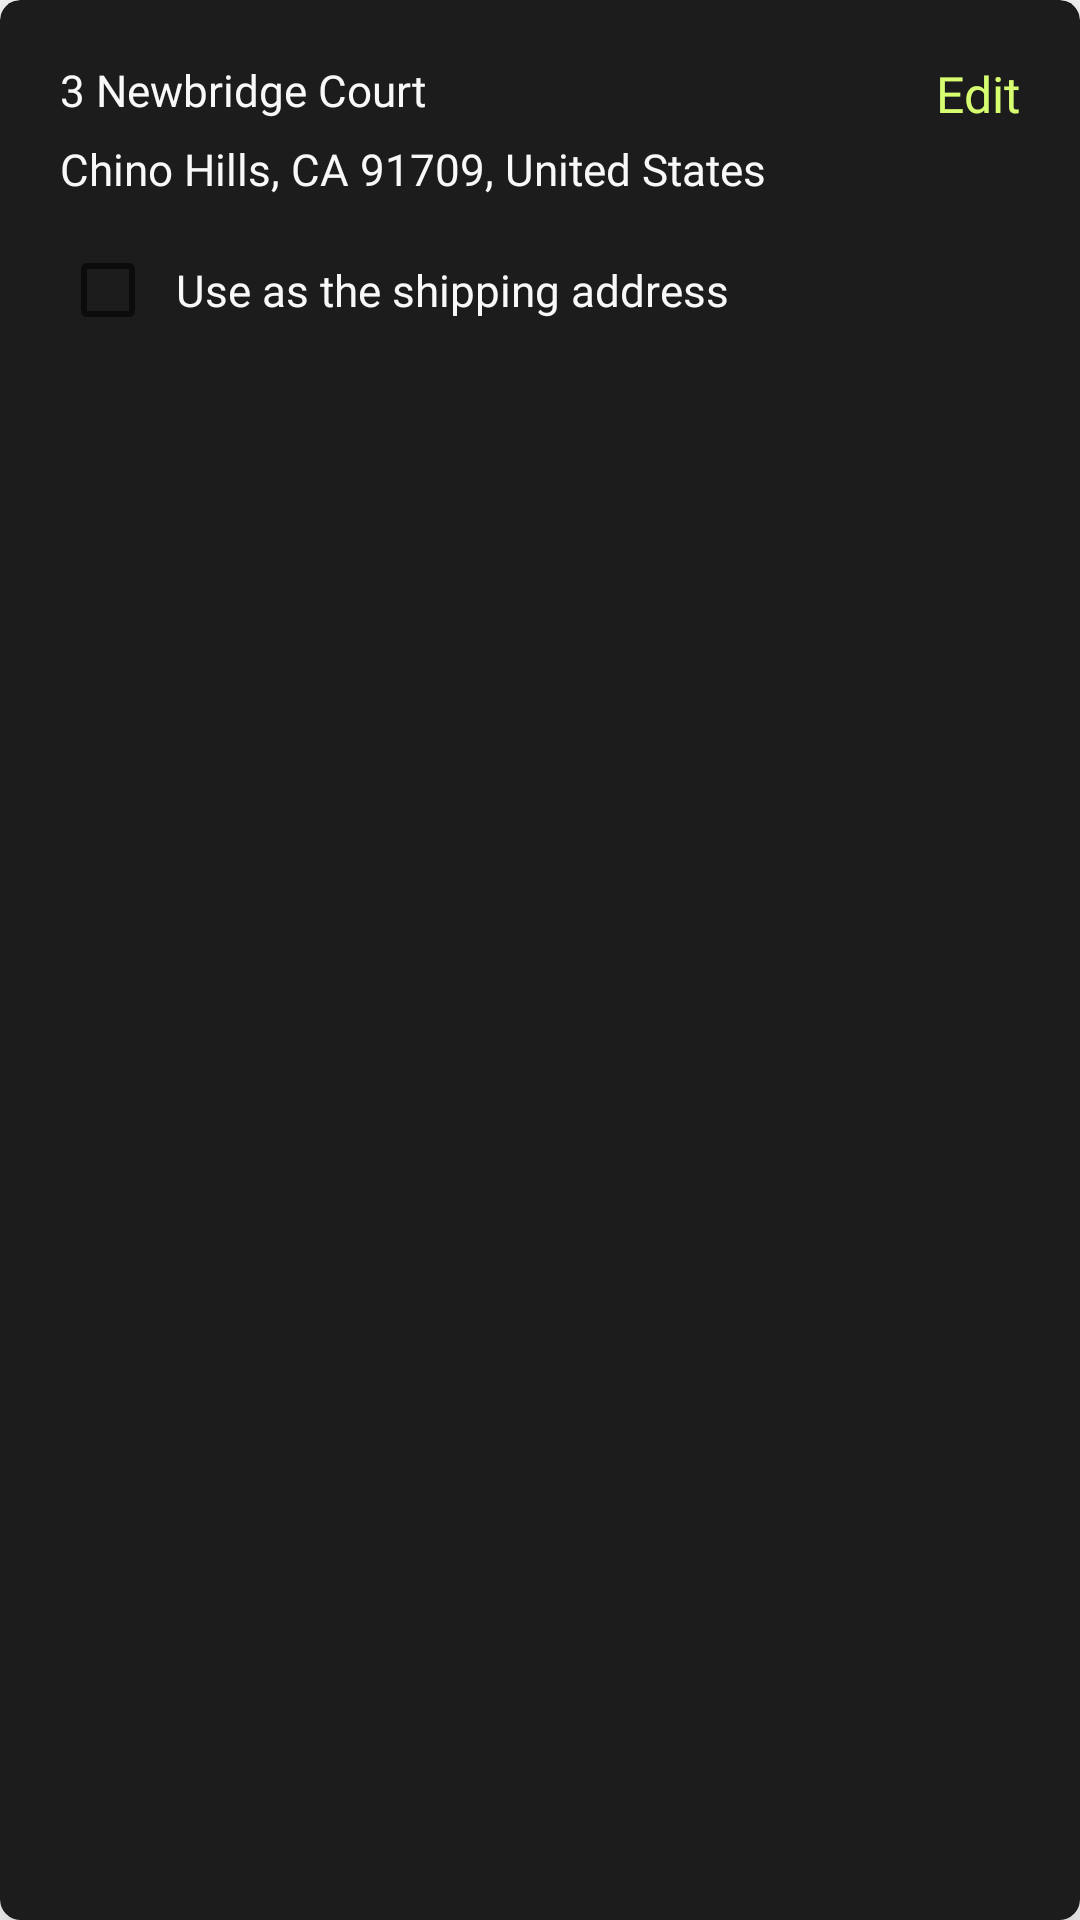

Reconstruct the res/layout file that produces this screen, plus the resources it refers to.
<!-- AndroidManifest.xml: application theme Theme.EccomerceK -->
<!-- res/layout/shipping_address_item.xml -->
<?xml version="1.0" encoding="utf-8"?>
<com.google.android.material.card.MaterialCardView xmlns:android="http://schemas.android.com/apk/res/android"
    xmlns:app="http://schemas.android.com/apk/res-auto"
    android:layout_width="match_parent"
    android:layout_height="wrap_content"
    android:layout_marginBottom="@dimen/margin"
    app:cardBackgroundColor="@color/light_bg_black"
    app:cardCornerRadius="@dimen/xhdpi5"
    app:cardElevation="@dimen/xhdpi10">

    <androidx.constraintlayout.widget.ConstraintLayout
        android:id="@+id/orderItemCV"
        android:layout_width="match_parent"
        android:layout_height="wrap_content"
        android:elevation="@dimen/xhdpi150"
        android:paddingBottom="@dimen/xhdpi10"
        android:paddingTop="@dimen/xhdpi15"
        android:paddingStart="@dimen/xhdpi15"
        android:paddingEnd="@dimen/xhdpi15">

        <TextView
            android:id="@+id/editTV"
            android:layout_width="wrap_content"
            android:layout_height="wrap_content"
            android:fontFamily="@font/albertasans_bold"
            android:text="@string/edit"
            android:textColor="@color/accent"
            android:textSize="@dimen/textSize12.5"
            app:layout_constraintEnd_toEndOf="@id/orderItemCV"
            app:layout_constraintStart_toEndOf="@id/addressTV"
            app:layout_constraintTop_toTopOf="@id/orderItemCV" />

        <TextView
            android:id="@+id/addressTV"
            android:layout_width="0dp"
            android:layout_height="wrap_content"
            android:ellipsize="end"
            android:fontFamily="@font/albertasans_regular"
            android:maxLines="1"
            android:text="3 Newbridge Court"
            android:textColor="@color/text_gray"
            android:textSize="@dimen/textSize11"
            app:layout_constraintEnd_toStartOf="@+id/editTV"
            app:layout_constraintHorizontal_bias="0.5"
            app:layout_constraintStart_toStartOf="@id/orderItemCV"
            app:layout_constraintTop_toTopOf="parent"  />

        <TextView
            android:id="@+id/restOfAddressTV"
            android:layout_width="0dp"
            android:layout_height="wrap_content"
            android:layout_marginTop="@dimen/xhdpi5"
            android:ellipsize="end"
            android:fontFamily="@font/albertasans_regular"
            android:maxLines="1"
            android:text="Chino Hills, CA 91709, United States"
            android:textColor="@color/text_gray"
            android:textSize="@dimen/textSize11"
            app:layout_constraintBottom_toTopOf="@+id/useAddressCheckbox"
            app:layout_constraintEnd_toEndOf="parent"
            app:layout_constraintStart_toStartOf="parent"
            app:layout_constraintTop_toBottomOf="@+id/addressTV" />


        <CheckBox
            android:id="@+id/useAddressCheckbox"
            android:layout_width="0dp"
            android:layout_height="wrap_content"
            android:layout_marginTop="@dimen/xhdpi5"
            android:ellipsize="end"
            android:fontFamily="@font/albertasans_meduim"
            android:maxLines="1"
            android:paddingStart="@dimen/xhdpi5"
            android:paddingEnd="0dp"
            android:text="@string/use_as_the_shipping_address"
            android:textAllCaps="false"
            android:textColor="@color/text_gray"
            android:textSize="@dimen/textSize11"
            app:layout_constraintBottom_toBottomOf="parent"
            app:layout_constraintEnd_toEndOf="parent"
            app:layout_constraintStart_toStartOf="parent"
            app:layout_constraintTop_toBottomOf="@+id/restOfAddressTV" />

    </androidx.constraintlayout.widget.ConstraintLayout>


</com.google.android.material.card.MaterialCardView>
<!-- resources referenced by this layout -->
<resources>
  <color name="accent">#d7fd71</color>
  <color name="light_bg_black">#1c1c1d</color>
  <color name="text_gray">#f8f8f8</color>
  <dimen name="margin">11.1dp</dimen>
  <dimen name="textSize11">6.1sp</dimen>
  <dimen name="textSize12.5">6.9sp</dimen>
  <dimen name="xhdpi10">5.6dp</dimen>
  <dimen name="xhdpi15">8.3dp</dimen>
  <dimen name="xhdpi150">83.3dp</dimen>
  <dimen name="xhdpi5">2.8dp</dimen>
  <string name="edit">Edit</string>
  <string name="use_as_the_shipping_address">Use as the shipping address</string>
  <style name="Theme.EccomerceK" parent="Theme.MaterialComponents.DayNight.NoActionBar">
          
          <item name="colorPrimary">@color/accent</item>
          <item name="colorPrimaryVariant">@color/dark_accent</item>
          <item name="colorOnPrimary">@color/bg_black</item>
          
          <item name="colorSecondary">@color/accent</item>
          <item name="colorSecondaryVariant">@color/dark_accent</item>
          <item name="colorOnSecondary">@color/black</item>
          
          <item name="android:statusBarColor">?attr/colorPrimaryVariant</item>
          
      </style>
  <color name="dark_accent">#97b14f</color>
  <color name="bg_black">#111111</color>
  <color name="black">#FF000000</color>
</resources>
